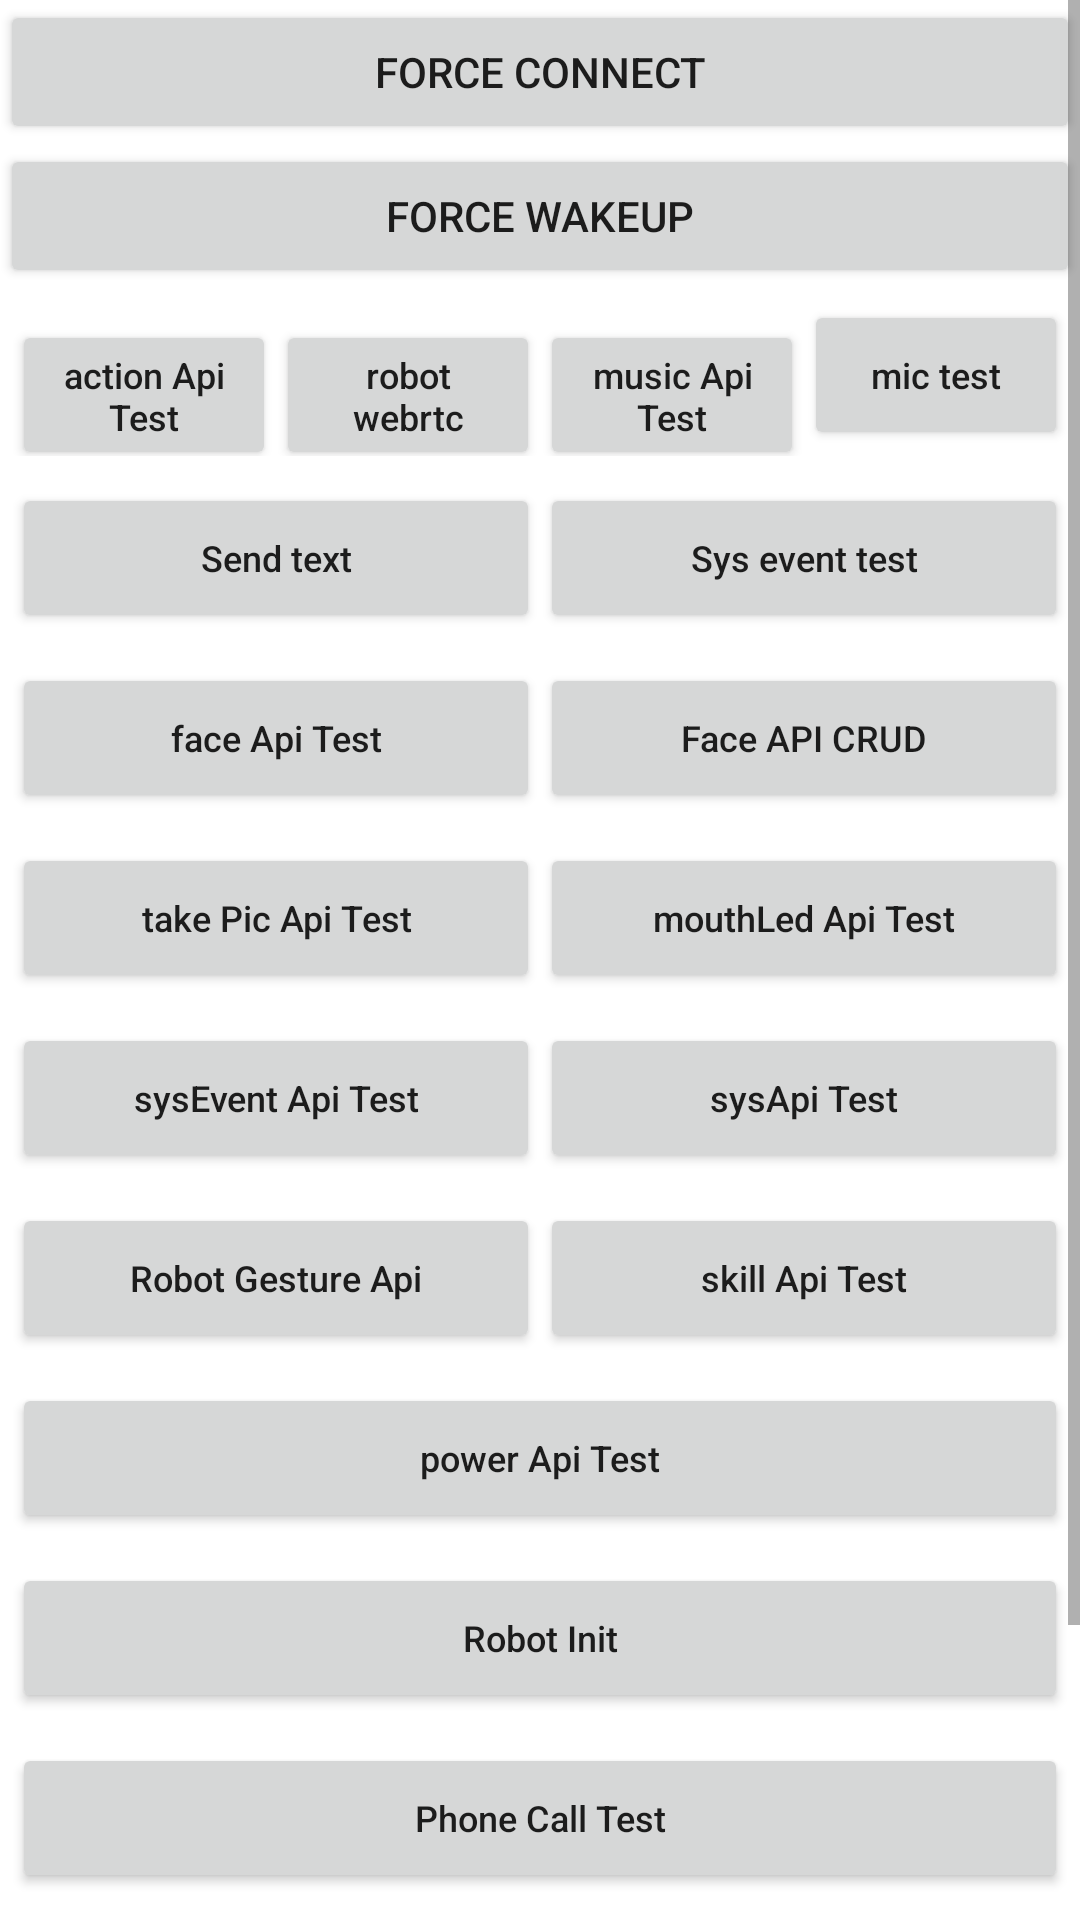

Here is an Android app screen rendered from its layout file. Give the layout XML and the strings, colors and styles it references.
<!-- AndroidManifest.xml: application theme AppTheme -->
<!-- res/layout/main_layout.xml -->
<?xml version="1.0" encoding="utf-8"?>
<ScrollView xmlns:android="http://schemas.android.com/apk/res/android"
    android:layout_width="match_parent"
    android:layout_height="match_parent"
    android:scrollbars="vertical">

    <LinearLayout
        android:layout_width="match_parent"
        android:layout_height="wrap_content"
        android:orientation="vertical">

        <LinearLayout
            android:layout_width="match_parent"
            android:layout_height="wrap_content"
            android:orientation="vertical">

            <Button
                android:id="@+id/force_connect"
                android:layout_width="match_parent"
                android:layout_height="wrap_content"
                android:text="Force connect" />

            <Button
                android:id="@+id/force_wakeup"
                android:layout_width="match_parent"
                android:layout_height="wrap_content"
                android:text="Force wakeup" />
        </LinearLayout>

        <LinearLayout
            android:layout_width="match_parent"
            android:layout_height="60dp"
            android:orientation="horizontal"
            android:padding="4dp">

            <Button
                android:layout_width="0dp"
                android:layout_height="50dp"
                android:layout_weight="1"
                android:onClick="actionApiTest"
                android:text="action Api Test"
                android:textAllCaps="false"
                android:textSize="12sp" />

            <Button
                android:layout_width="0dp"
                android:layout_height="50dp"
                android:layout_weight="1"
                android:onClick="robotWebRTCActivity"
                android:text="robot webrtc"
                android:textAllCaps="false"
                android:textSize="12sp" />

            <Button
                android:layout_width="0dp"
                android:layout_height="50dp"
                android:layout_weight="1"
                android:onClick="musicApiTest"
                android:text="music Api Test"
                android:textAllCaps="false"
                android:textSize="12sp" />

            <Button
                android:layout_width="0dp"
                android:layout_height="50dp"
                android:layout_weight="1"
                android:onClick="micTest"
                android:singleLine="true"
                android:text="mic test"
                android:textAllCaps="false"
                android:textSize="12sp" />
        </LinearLayout>

        <LinearLayout
            android:layout_width="match_parent"
            android:layout_height="60dp"
            android:gravity="center_vertical"
            android:orientation="horizontal"
            android:padding="4dp">


            <Button
                android:layout_width="0dp"
                android:layout_height="50dp"
                android:layout_weight="1"
                android:onClick="speechApiTest"
                android:singleLine="true"
                android:text="Send text"
                android:textAllCaps="false"
                android:textSize="12sp" />

            <Button
                android:layout_width="0dp"
                android:layout_height="50dp"
                android:layout_weight="1"
                android:onClick="sysEventTest"
                android:singleLine="true"
                android:text="Sys event test"
                android:textAllCaps="false"
                android:textSize="12sp" />
        </LinearLayout>

        <LinearLayout
            android:layout_width="match_parent"
            android:layout_height="60dp"
            android:gravity="center_vertical"
            android:orientation="horizontal"
            android:padding="4dp">

            <Button
                android:layout_width="0dp"
                android:layout_height="50dp"
                android:layout_weight="1"
                android:onClick="faceApiTest"
                android:text="face Api Test"
                android:textAllCaps="false"
                android:textSize="12sp" />

            <Button
                android:layout_width="0dp"
                android:layout_height="50dp"
                android:layout_weight="1"
                android:onClick="faceApiCRUD"
                android:text="Face API CRUD"
                android:textAllCaps="false"
                android:textSize="12sp" />
        </LinearLayout>

        <LinearLayout
            android:layout_width="match_parent"
            android:layout_height="60dp"
            android:gravity="center_vertical"
            android:orientation="horizontal"
            android:padding="4dp">

            <Button
                android:layout_width="0dp"
                android:layout_height="50dp"
                android:layout_weight="1"
                android:onClick="takePicApiTest"
                android:text="take Pic Api Test"
                android:textAllCaps="false"
                android:textSize="12sp" />

            <Button
                android:layout_width="0dp"
                android:layout_height="50dp"
                android:layout_weight="1"
                android:onClick="mouthLedApiTest"
                android:text="mouthLed Api Test"
                android:textAllCaps="false"
                android:textSize="12sp" />
        </LinearLayout>

        <LinearLayout
            android:layout_width="match_parent"
            android:layout_height="60dp"
            android:gravity="center_vertical"
            android:orientation="horizontal"
            android:padding="4dp">

            <Button
                android:layout_width="0dp"
                android:layout_height="50dp"
                android:layout_weight="1"
                android:onClick="sysEventApiTest"
                android:text="sysEvent Api Test"
                android:textAllCaps="false"
                android:textSize="12sp" />

            <Button
                android:layout_width="0dp"
                android:layout_height="50dp"
                android:layout_weight="1"
                android:onClick="sysApiTest"
                android:text="sysApi Test"
                android:textAllCaps="false"
                android:textSize="12sp" />
        </LinearLayout>

        <LinearLayout
            android:layout_width="match_parent"
            android:layout_height="60dp"
            android:gravity="center_vertical"
            android:orientation="horizontal"
            android:padding="4dp">

            <Button
                android:layout_width="0dp"
                android:layout_height="50dp"
                android:layout_weight="1"
                android:onClick="standupApiTest"
                android:text="Robot Gesture Api"
                android:textAllCaps="false"
                android:textSize="12sp" />

            <Button
                android:layout_width="0dp"
                android:layout_height="50dp"
                android:layout_weight="1"
                android:onClick="skillApiTest"
                android:text="skill Api Test"
                android:textAllCaps="false"
                android:textSize="12sp" />
        </LinearLayout>

        <LinearLayout
            android:layout_width="match_parent"
            android:layout_height="60dp"
            android:gravity="center_vertical"
            android:orientation="horizontal"
            android:padding="4dp">

            <Button
                android:layout_width="0dp"
                android:layout_height="50dp"
                android:layout_weight="1"
                android:onClick="powerApiTest"
                android:text="power Api Test"
                android:textAllCaps="false"
                android:textSize="12sp" />

        </LinearLayout>


        <LinearLayout
            android:layout_width="match_parent"
            android:layout_height="60dp"
            android:gravity="center_vertical"
            android:orientation="horizontal"
            android:padding="4dp">

            <Button
                android:layout_width="0dp"
                android:layout_height="50dp"
                android:layout_weight="1"
                android:onClick="OnRobotInit"
                android:text="Robot Init"
                android:textAllCaps="false"
                android:textSize="12sp" />

        </LinearLayout>

        <LinearLayout
            android:layout_width="match_parent"
            android:layout_height="60dp"
            android:gravity="center_vertical"
            android:orientation="horizontal"
            android:padding="4dp"
            android:visibility="gone">

            <Button
                android:layout_width="0dp"
                android:layout_height="50dp"
                android:layout_weight="1"
                android:onClick="onStartLanTest"
                android:text="Start Lan Test"
                android:textAllCaps="false"
                android:textSize="12sp" />

        </LinearLayout>

        <LinearLayout
            android:layout_width="match_parent"
            android:layout_height="60dp"
            android:gravity="center_vertical"
            android:orientation="horizontal"
            android:padding="4dp">

            <Button
                android:layout_width="0dp"
                android:layout_height="50dp"
                android:layout_weight="1"
                android:onClick="phoneCallTest"
                android:text="Phone Call Test"
                android:textAllCaps="false"
                android:textSize="12sp" />

        </LinearLayout>

        <LinearLayout
            android:layout_width="match_parent"
            android:layout_height="60dp"
            android:gravity="center_vertical"
            android:orientation="horizontal"
            android:padding="4dp">

            <Button
                android:layout_width="0dp"
                android:layout_height="50dp"
                android:layout_weight="1"
                android:onClick="ApkInstallTest"
                android:text="Apk Installer Test"
                android:textAllCaps="false"
                android:textSize="12sp" />
        </LinearLayout>

        <LinearLayout
            android:layout_width="match_parent"
            android:layout_height="60dp"
            android:gravity="center_vertical"
            android:orientation="horizontal"
            android:padding="4dp">

            <Button
                android:layout_width="0dp"
                android:layout_height="50dp"
                android:layout_weight="1"
                android:onClick="BuiltInSkillTest"
                android:text="BuiltIn Skills Test"
                android:textAllCaps="false"
                android:textSize="12sp" />
        </LinearLayout>
    </LinearLayout>
</ScrollView>
<!-- resources referenced by this layout -->
<resources>

</resources>
